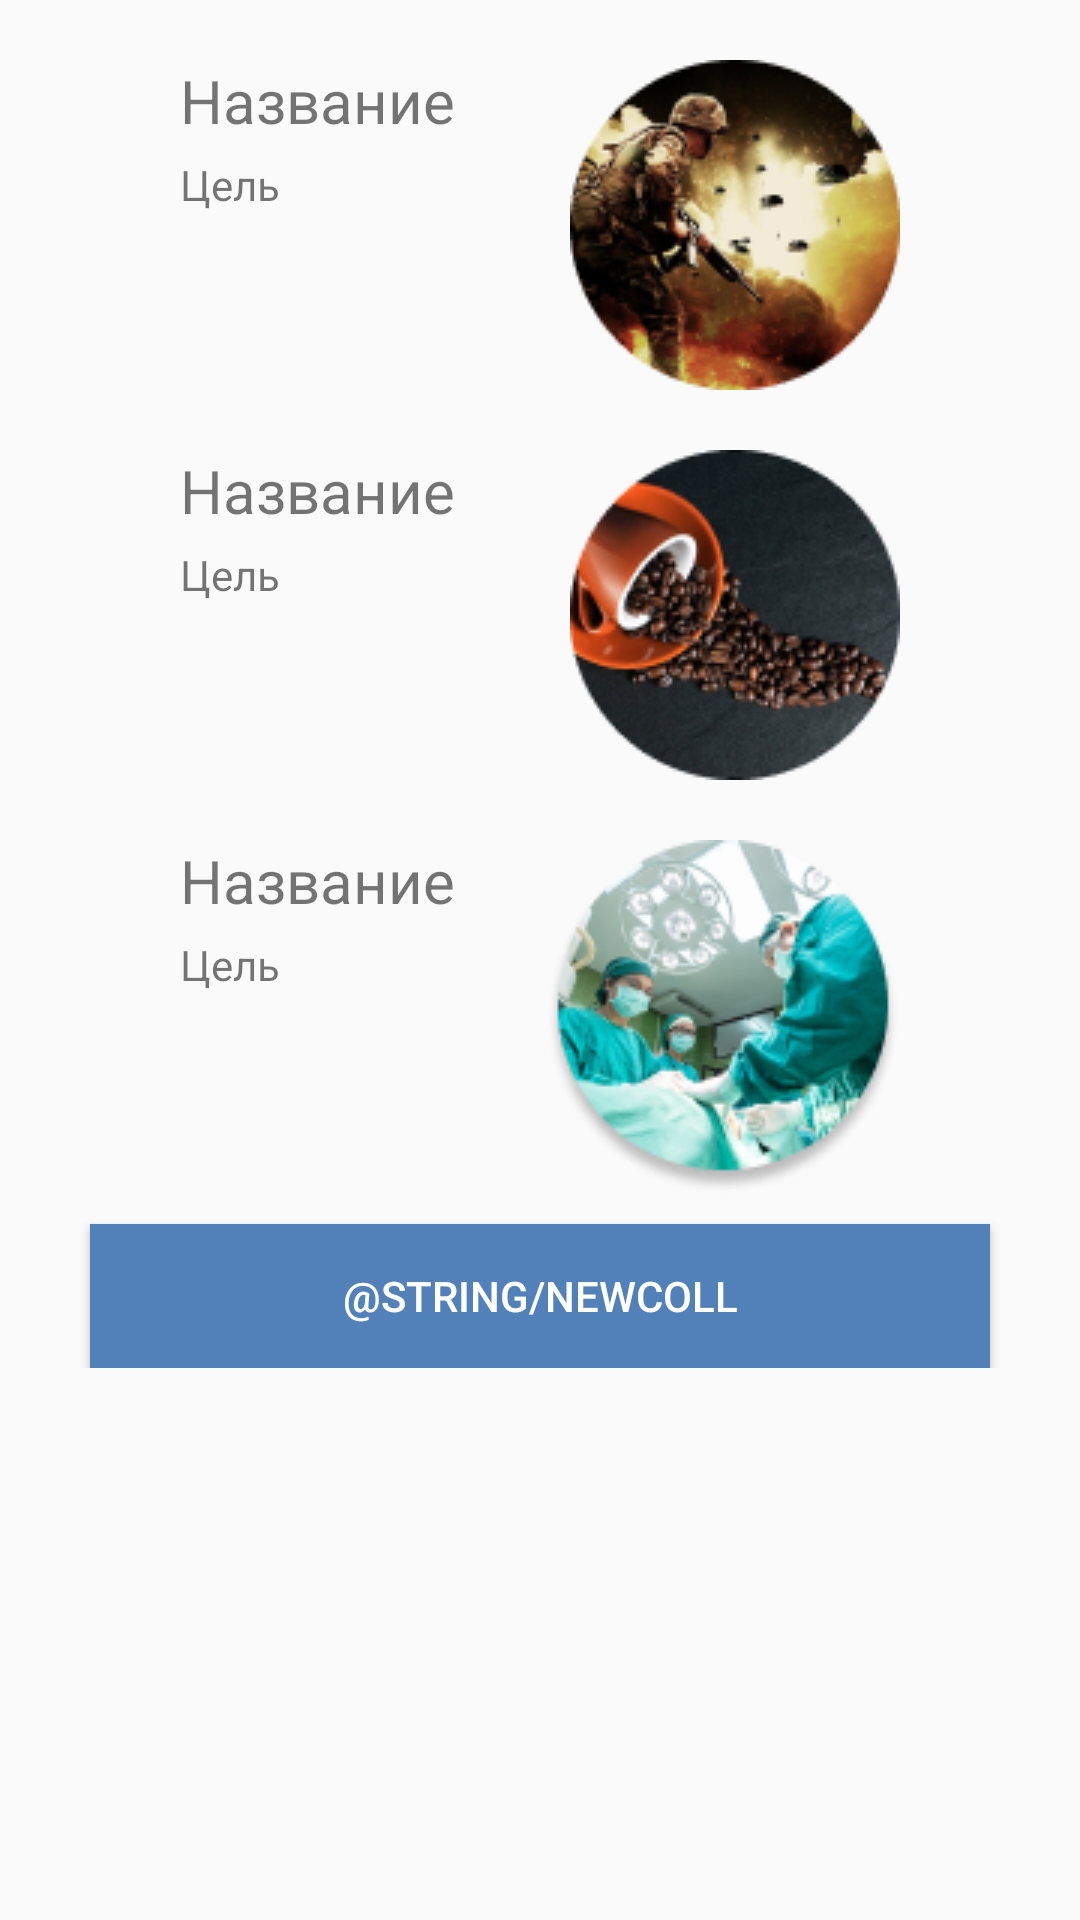

Here is an Android app screen rendered from its layout file. Give the layout XML and the strings, colors and styles it references.
<!-- AndroidManifest.xml: application theme AppTheme -->
<!-- res/layout/activity_account.xml -->
<?xml version="1.0" encoding="utf-8"?>
    <ScrollView xmlns:android="http://schemas.android.com/apk/res/android"
        xmlns:app="http://schemas.android.com/apk/res-auto"
        xmlns:tools="http://schemas.android.com/tools"
        android:layout_width="match_parent"
        android:layout_height="match_parent"
        tools:context=".Account">

        <LinearLayout
            android:layout_width="match_parent"
            android:layout_height="wrap_content"
            android:dividerPadding="200dp"
            android:orientation="vertical"
            tools:context=".MainActivity"
            tools:layout_editor_absoluteX="1dp"
            tools:layout_editor_absoluteY="1dp">

            <RelativeLayout
                android:layout_width="match_parent"
                android:layout_height="match_parent"
                style="@style/Element">

                <TextView
                    android:id="@+id/textView2"
                    style="@style/TextStyleBig"
                    android:layout_width="160dp"
                    android:layout_height="wrap_content"
                    android:layout_alignParentStart="true"
                    android:text="@string/name" />

                <TextView
                    android:id="@+id/textView3"
                    style="@style/TextStyle"
                    android:layout_width="160dp"
                    android:layout_height="wrap_content"
                    android:layout_below="@+id/textView2"
                    android:layout_marginTop="5dp"
                    android:text="@string/goal" />


                <ImageView
                    style="@style/Element"
                    android:id="@+id/imageView"
                    android:layout_width="wrap_content"
                    android:layout_height="wrap_content"
                    android:layout_alignParentEnd="true"
                    android:src="@drawable/war" />
            </RelativeLayout>

            <RelativeLayout
                android:layout_width="match_parent"
                android:layout_height="match_parent"
                style="@style/Element">

                <TextView
                    android:id="@+id/textView4"
                    style="@style/TextStyleBig"
                    android:layout_width="160dp"
                    android:layout_height="wrap_content"
                    android:layout_alignParentStart="true"
                    android:text="@string/name" />

                <TextView
                    android:id="@+id/textView5"
                    style="@style/TextStyle"
                    android:layout_width="160dp"
                    android:layout_height="wrap_content"
                    android:layout_below="@+id/textView4"
                    android:layout_marginTop="5dp"
                    android:text="@string/goal" />

                <ImageView
                    style="@style/Element"
                    android:id="@+id/imageView1"
                    android:layout_width="wrap_content"
                    android:layout_height="wrap_content"
                    android:layout_alignParentEnd="true"
                    android:src="@drawable/coffee" />
            </RelativeLayout>

            <RelativeLayout
                android:layout_width="match_parent"
                android:layout_height="match_parent"
                style="@style/Element">

                <TextView
                    android:id="@+id/textView6"
                    style="@style/TextStyleBig"
                    android:layout_width="160dp"
                    android:layout_height="wrap_content"
                    android:layout_alignParentStart="true"
                    android:text="@string/name" />

                <TextView
                    android:id="@+id/textView7"
                    style="@style/TextStyle"
                    android:layout_width="160dp"
                    android:layout_height="wrap_content"
                    android:layout_below="@+id/textView6"
                    android:layout_marginTop="5dp"
                    android:text="@string/goal" />

                <ImageView
                    style="@style/Element"
                    android:id="@+id/imageView2"
                    android:layout_width="wrap_content"
                    android:layout_height="wrap_content"
                    android:layout_alignParentEnd="true"
                    android:src="@drawable/medic" />

            </RelativeLayout>

            <Button
                android:onClick="onClick"
                android:id="@+id/button"
                style="@style/ButtonStyle"
                android:layout_width="match_parent"
                android:layout_height="wrap_content"
                android:text="@string/NewColl"
                tools:ignore="OnClick" />


        </LinearLayout>
    </ScrollView>
<!-- resources referenced by this layout -->
<resources>
  <!-- drawable coffee: png bitmap (drawable-v24, 24915 bytes) -->
  <!-- drawable medic: png bitmap (drawable-v24, 28416 bytes) -->
  <!-- drawable war: png bitmap (drawable-v24, 24989 bytes) -->
  <string name="goal">Цель</string>
  <string name="name">Название</string>
  <style name="ButtonStyle">
          <item name="android:layout_marginTop">10dp</item>
          <item name="android:layout_marginStart">30dp</item>
          <item name="android:layout_marginEnd">30dp</item>
          <item name="android:background">@color/colorButton</item>
          <item name="android:textColor">@color/colorTextButton</item>
      </style>
  <style name="Element">
          <item name="android:layout_marginTop">10dp</item>
          <item name="android:layout_marginStart">30dp</item>
          <item name="android:layout_marginEnd">30dp</item>
      </style>
  <style name="TextStyle">
          <item name="android:layout_marginTop">10dp</item>
          <item name="android:layout_marginStart">30dp</item>
          <item name="android:layout_marginEnd">30dp</item>
          <item name="android:color">@color/colorText</item>
      </style>
  <style name="TextStyleBig">
          <item name="android:layout_marginTop">10dp</item>
          <item name="android:layout_marginStart">30dp</item>
          <item name="android:textSize">20dp</item>
          <item name="android:layout_marginEnd">30dp</item>
          <item name="android:color">@color/colorText</item>
      </style>
  <style name="AppTheme" parent="Theme.AppCompat.Light.DarkActionBar">
          
          <item name="colorPrimary">@color/colorAccent</item>
          <item name="colorPrimaryDark">@color/colorPrimaryDark</item>
          <item name="colorAccent">@color/colorAccent</item>
      </style>
  <color name="colorButton">#5181B8</color>
  <color name="colorTextButton">#FFFFFF</color>
  <color name="colorText">#6D7885</color>
  <color name="colorAccent">#3F8AE0</color>
  <color name="colorPrimaryDark">#4986CC</color>
</resources>
